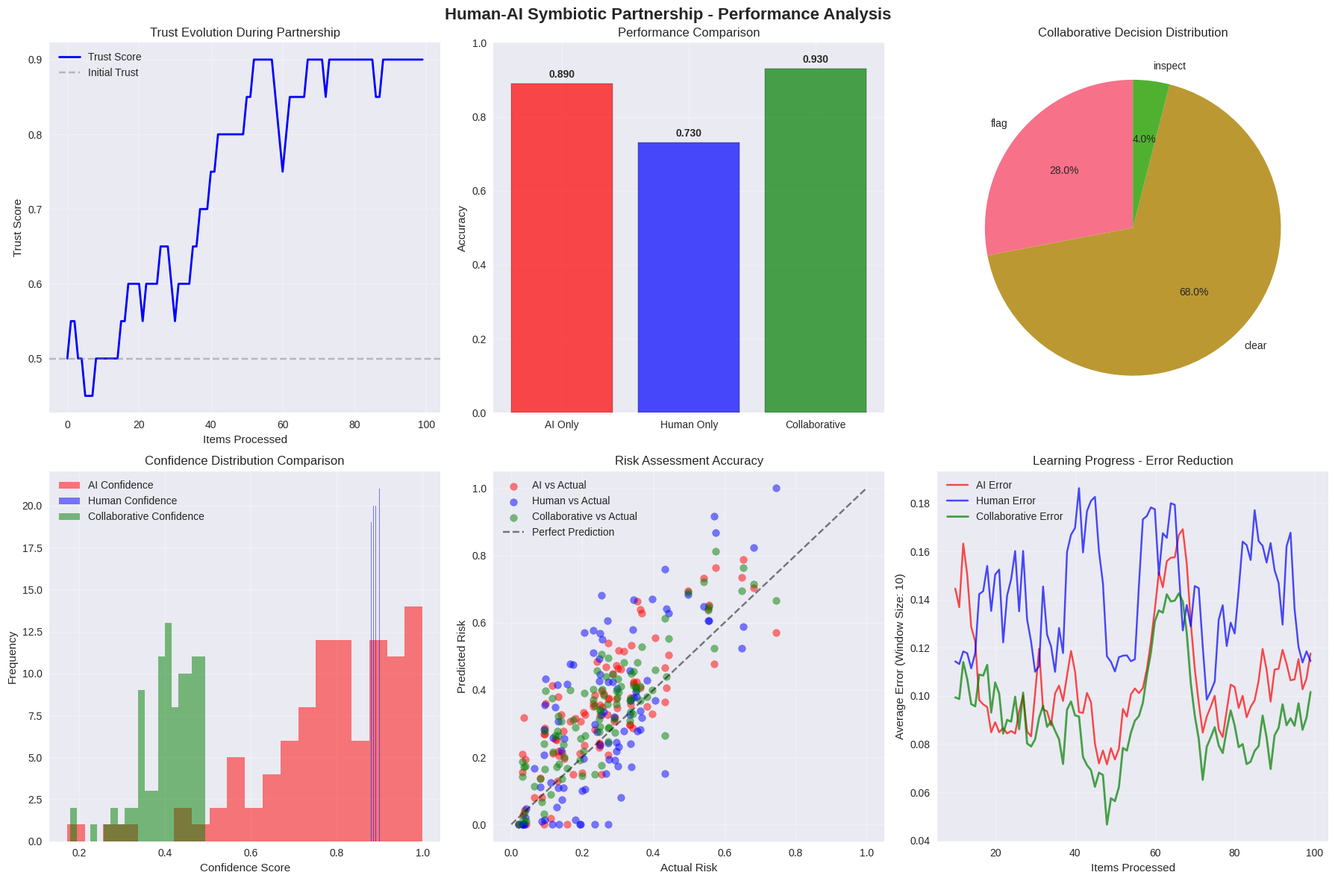

Recreate this plot in Python.
# Import required packages
import numpy as np
import pandas as pd
import matplotlib.pyplot as plt
import seaborn as sns
from dataclasses import dataclass, field
from typing import List, Dict, Tuple, Optional, Any
import random
import time
from datetime import datetime, timedelta
from collections import defaultdict
import copy

# Set random seeds for reproducibility
np.random.seed(43)
random.seed(43)

# Configure visualizations
plt.style.use('seaborn-v0_8')
sns.set_palette("husl")

print("✅ Packages imported successfully for Human-AI Symbiotic Partnership")
print(f"📊 Random seeds set: numpy={np.random.get_state()[1][0]}, python={random.randint(0, 1000)}")

@dataclass
class SecurityItem:
    """Represents an item requiring security inspection"""
    id: str
    type: str
    risk_score: float
    features: Dict[str, float] = field(default_factory=dict)
    actual_threat: bool = False
    inspection_time: float = 0.0

@dataclass
class AIModel:
    """Represents AI inspection capabilities"""
    name: str
    accuracy: float
    processing_speed: float  # items per minute
    confidence_threshold: float
    expertise_areas: List[str] = field(default_factory=list)
    learning_rate: float = 0.1
    
    def predict_risk(self, item: SecurityItem) -> Tuple[float, float]:
        """Predict risk score and confidence for an item"""
        # Simulate AI prediction with noise
        base_prediction = item.risk_score + np.random.normal(0, 0.1)
        confidence = np.random.beta(5, 2)  # AI confidence distribution
        
        # AI is better in its expertise areas
        if item.type in self.expertise_areas:
            base_prediction = min(1.0, base_prediction + 0.1)
            confidence = min(1.0, confidence + 0.1)
        
        return max(0.0, min(1.0, base_prediction)), confidence

@dataclass
class HumanScreener:
    """Represents human inspection capabilities"""
    name: str
    experience_years: int
    accuracy: float
    inspection_speed: float  # items per minute
    expertise_areas: List[str] = field(default_factory=list)
    fatigue_factor: float = 0.0
    
    def inspect_item(self, item: SecurityItem) -> Tuple[float, float]:
        """Human inspection with expertise and fatigue effects"""
        # Human expertise advantage
        expertise_bonus = 0.0
        if item.type in self.expertise_areas:
            expertise_bonus = 0.15
        
        # Fatigue reduces performance
        fatigue_penalty = self.fatigue_factor * 0.1
        
        # Human assessment
        human_assessment = item.risk_score + np.random.normal(0, 0.15) + expertise_bonus - fatigue_penalty
        confidence = 0.9 - fatigue_penalty  # Humans are confident but affected by fatigue
        
        return max(0.0, min(1.0, human_assessment)), max(0.0, min(1.0, confidence))

@dataclass
class HumanAIPartnership:
    """Manages human-AI collaborative inspection"""
    ai_model: AIModel
    human_screener: HumanScreener
    trust_score: float = 0.5  # Initial trust
    collaboration_history: List[Dict] = field(default_factory=list)
    learning_data: List[Dict] = field(default_factory=list)
    
    def collaborative_decision(self, item: SecurityItem) -> Dict:
        """Make collaborative human-AI decision"""
        # Get AI assessment
        ai_risk, ai_confidence = self.ai_model.predict_risk(item)
        
        # Get human assessment
        human_risk, human_confidence = self.human_screener.inspect_item(item)
        
        # Weighted combination based on trust and confidence
        ai_weight = self.trust_score * ai_confidence
        human_weight = (1 - self.trust_score) * human_confidence
        total_weight = ai_weight + human_weight
        
        if total_weight > 0:
            collaborative_risk = (ai_weight * ai_risk + human_weight * human_risk) / total_weight
            collaborative_confidence = (ai_weight + human_weight) / 2
        else:
            collaborative_risk = (ai_risk + human_risk) / 2
            collaborative_confidence = 0.5
        
        # Decision based on collaborative assessment
        if collaborative_risk > 0.7:
            decision = "inspect"
        elif collaborative_risk > 0.4:
            decision = "flag"
        else:
            decision = "clear"
        
        return {
            'item_id': item.id,
            'decision': decision,
            'collaborative_risk': collaborative_risk,
            'collaborative_confidence': collaborative_confidence,
            'ai_risk': ai_risk,
            'human_risk': human_risk,
            'ai_confidence': ai_confidence,
            'human_confidence': human_confidence,
            'trust_score': self.trust_score
        }
    
    def update_trust(self, outcome: Dict):
        """Update trust based on collaboration outcomes"""
        ai_correct = abs(outcome['ai_risk'] - outcome['actual_risk']) < 0.2
        human_correct = abs(outcome['human_risk'] - outcome['actual_risk']) < 0.2
        
        if ai_correct and not human_correct:
            self.trust_score += 0.05
        elif human_correct and not ai_correct:
            self.trust_score -= 0.05
        
        # Keep trust in reasonable bounds
        self.trust_score = max(0.1, min(0.9, self.trust_score))
        
        # Record for learning
        self.learning_data.append(outcome)

print("🤝 Human-AI Symbiotic Partnership framework defined successfully")

def create_ai_model() -> AIModel:
    """Create AI model with specific capabilities"""
    return AIModel(
        name="SecurityAI-v2.0",
        accuracy=0.85,
        processing_speed=60,  # 60 items per minute
        confidence_threshold=0.7,
        expertise_areas=["container", "cargo", "luggage"],
        learning_rate=0.1
    )

def create_human_screener() -> HumanScreener:
    """Create human screener with expertise"""
    return HumanScreener(
        name="Senior Agent Smith",
        experience_years=10,
        accuracy=0.88,
        inspection_speed=15,  # 15 items per minute
        expertise_areas=["vehicle", "person", "documents"],
        fatigue_factor=0.0
    )

def generate_security_items(num_items: int = 100) -> List[SecurityItem]:
    """Generate security items for inspection"""
    item_types = ["container", "vehicle", "cargo", "person", "luggage", "documents"]
    
    items = []
    for i in range(num_items):
        item_type = random.choice(item_types)
        risk_score = np.random.beta(2, 5)  # Most items are low risk
        actual_threat = risk_score > 0.8
        
        # Generate features for AI analysis
        features = {
            'weight': np.random.lognormal(2, 1),
            'density': np.random.uniform(0.1, 2.0),
            'metal_content': np.random.uniform(0, 1),
            'organic_content': np.random.uniform(0, 1)
        }
        
        item = SecurityItem(
            id=f"ITEM-{i+1:04d}",
            type=item_type,
            risk_score=risk_score,
            features=features,
            actual_threat=actual_threat,
            inspection_time=random.uniform(1, 5)
        )
        items.append(item)
    
    return items

# Create partnership and test items
ai_model = create_ai_model()
human_screener = create_human_screener()
partnership = HumanAIPartnership(ai_model, human_screener)
security_items = generate_security_items(100)

print(f"🤖 AI Model: {ai_model.name} - {ai_model.accuracy:.1%} accuracy, {ai_model.processing_speed} items/min")
print(f"👤 Human Screener: {human_screener.name} - {human_screener.experience_years} years experience, {human_screener.accuracy:.1%} accuracy")
print(f"📦 Generated {len(security_items)} security items for inspection")
print(f"🤝 Initial trust score: {partnership.trust_score:.2f}")

def run_human_ai_simulation(partnership: HumanAIPartnership, items: List[SecurityItem]) -> Dict:
    """Run human-AI collaborative inspection simulation"""
    start_time = time.time()
    
    results = {
        'decisions': [],
        'trust_evolution': [],
        'performance_metrics': {
            'ai_only': {'correct': 0, 'total': 0},
            'human_only': {'correct': 0, 'total': 0},
            'collaborative': {'correct': 0, 'total': 0}
        }
    }
    
    for i, item in enumerate(items):
        # Collaborative decision
        decision_result = partnership.collaborative_decision(item)
        
        # Evaluate performance
        actual_risk = item.risk_score
        decision_result['actual_risk'] = actual_risk
        
        # Check correctness for each approach
        ai_correct = abs(decision_result['ai_risk'] - actual_risk) < 0.2
        human_correct = abs(decision_result['human_risk'] - actual_risk) < 0.2
        collaborative_correct = abs(decision_result['collaborative_risk'] - actual_risk) < 0.2
        
        results['performance_metrics']['ai_only']['correct'] += int(ai_correct)
        results['performance_metrics']['ai_only']['total'] += 1
        
        results['performance_metrics']['human_only']['correct'] += int(human_correct)
        results['performance_metrics']['human_only']['total'] += 1
        
        results['performance_metrics']['collaborative']['correct'] += int(collaborative_correct)
        results['performance_metrics']['collaborative']['total'] += 1
        
        # Update trust based on outcome
        partnership.update_trust(decision_result)
        results['trust_evolution'].append(partnership.trust_score)
        
        # Record decision
        results['decisions'].append(decision_result)
        
        # Update human fatigue
        if i % 20 == 0 and i > 0:
            partnership.human_screener.fatigue_factor += 0.05
            partnership.human_screener.fatigue_factor = min(0.3, partnership.human_screener.fatigue_factor)
    
    end_time = time.time()
    results['processing_time'] = end_time - start_time
    
    return results

# Run simulation
simulation_results = run_human_ai_simulation(partnership, security_items)

print("🤝 Human-AI Symbiotic Partnership Simulation Results:")
print(f"📊 Total items processed: {len(simulation_results['decisions'])}")
print(f"⏱️ Processing time: {simulation_results['processing_time']:.3f} seconds")
print(f"📈 Final trust score: {partnership.trust_score:.3f}")
print(f"📈 Initial trust score: {simulation_results['trust_evolution'][0]:.3f}")

# Calculate accuracy metrics
ai_accuracy = simulation_results['performance_metrics']['ai_only']['correct'] / simulation_results['performance_metrics']['ai_only']['total']
human_accuracy = simulation_results['performance_metrics']['human_only']['correct'] / simulation_results['performance_metrics']['human_only']['total']
collaborative_accuracy = simulation_results['performance_metrics']['collaborative']['correct'] / simulation_results['performance_metrics']['collaborative']['total']

print(f"\n🎯 Performance Comparison:")
print(f"🤖 AI-only accuracy: {ai_accuracy:.3f}")
print(f"👤 Human-only accuracy: {human_accuracy:.3f}")
print(f"🤝 Collaborative accuracy: {collaborative_accuracy:.3f}")
print(f"📈 Improvement over AI: {(collaborative_accuracy - ai_accuracy)/ai_accuracy:.1%}")
print(f"📈 Improvement over Human: {(collaborative_accuracy - human_accuracy)/human_accuracy:.1%}")

# Create comprehensive visualization
fig, axes = plt.subplots(2, 3, figsize=(18, 12))
fig.suptitle('Human-AI Symbiotic Partnership - Performance Analysis', fontsize=16, fontweight='bold')

# 1. Trust Evolution Over Time
trust_scores = simulation_results['trust_evolution']
axes[0, 0].plot(trust_scores, 'b-', linewidth=2, label='Trust Score')
axes[0, 0].axhline(y=0.5, color='gray', linestyle='--', alpha=0.5, label='Initial Trust')
axes[0, 0].set_xlabel('Items Processed')
axes[0, 0].set_ylabel('Trust Score')
axes[0, 0].set_title('Trust Evolution During Partnership')
axes[0, 0].legend()
axes[0, 0].grid(True, alpha=0.3)

# 2. Performance Comparison
methods = ['AI Only', 'Human Only', 'Collaborative']
accuracies = [ai_accuracy, human_accuracy, collaborative_accuracy]
colors = ['red', 'blue', 'green']

bars = axes[0, 1].bar(methods, accuracies, color=colors, alpha=0.7, edgecolor='black')
axes[0, 1].set_ylabel('Accuracy')
axes[0, 1].set_title('Performance Comparison')
axes[0, 1].set_ylim(0, 1)
axes[0, 1].grid(True, alpha=0.3)

# Add value labels on bars
for bar, acc in zip(bars, accuracies):
    axes[0, 1].text(bar.get_x() + bar.get_width()/2, bar.get_height() + 0.01, 
                    f'{acc:.3f}', ha='center', va='bottom', fontweight='bold')

# 3. Decision Distribution
decision_counts = {}
for decision in simulation_results['decisions']:
    decision_counts[decision['decision']] = decision_counts.get(decision['decision'], 0) + 1

axes[0, 2].pie(decision_counts.values(), labels=decision_counts.keys(), autopct='%1.1f%%', startangle=90)
axes[0, 2].set_title('Collaborative Decision Distribution')

# 4. Confidence Comparison
ai_confidences = [d['ai_confidence'] for d in simulation_results['decisions']]
human_confidences = [d['human_confidence'] for d in simulation_results['decisions']]
collab_confidences = [d['collaborative_confidence'] for d in simulation_results['decisions']]

axes[1, 0].hist(ai_confidences, bins=20, alpha=0.5, label='AI Confidence', color='red')
axes[1, 0].hist(human_confidences, bins=20, alpha=0.5, label='Human Confidence', color='blue')
axes[1, 0].hist(collab_confidences, bins=20, alpha=0.5, label='Collaborative Confidence', color='green')
axes[1, 0].set_xlabel('Confidence Score')
axes[1, 0].set_ylabel('Frequency')
axes[1, 0].set_title('Confidence Distribution Comparison')
axes[1, 0].legend()
axes[1, 0].grid(True, alpha=0.3)

# 5. Risk Assessment Scatter Plot
ai_risks = [d['ai_risk'] for d in simulation_results['decisions']]
human_risks = [d['human_risk'] for d in simulation_results['decisions']]
collab_risks = [d['collaborative_risk'] for d in simulation_results['decisions']]
actual_risks = [d['actual_risk'] for d in simulation_results['decisions']]

axes[1, 1].scatter(actual_risks, ai_risks, alpha=0.5, label='AI vs Actual', color='red')
axes[1, 1].scatter(actual_risks, human_risks, alpha=0.5, label='Human vs Actual', color='blue')
axes[1, 1].scatter(actual_risks, collab_risks, alpha=0.5, label='Collaborative vs Actual', color='green')
axes[1, 1].plot([0, 1], [0, 1], 'k--', alpha=0.5, label='Perfect Prediction')
axes[1, 1].set_xlabel('Actual Risk')
axes[1, 1].set_ylabel('Predicted Risk')
axes[1, 1].set_title('Risk Assessment Accuracy')
axes[1, 1].legend()
axes[1, 1].grid(True, alpha=0.3)

# 6. Learning Progress (Error Reduction)
window_size = 10
ai_errors = []
human_errors = []
collab_errors = []

for i in range(window_size, len(simulation_results['decisions'])):
    window_decisions = simulation_results['decisions'][i-window_size:i]
    
    ai_error = np.mean([abs(d['ai_risk'] - d['actual_risk']) for d in window_decisions])
    human_error = np.mean([abs(d['human_risk'] - d['actual_risk']) for d in window_decisions])
    collab_error = np.mean([abs(d['collaborative_risk'] - d['actual_risk']) for d in window_decisions])
    
    ai_errors.append(ai_error)
    human_errors.append(human_error)
    collab_errors.append(collab_error)

x_axis = range(window_size, len(simulation_results['decisions']))
axes[1, 2].plot(x_axis, ai_errors, 'r-', label='AI Error', alpha=0.7)
axes[1, 2].plot(x_axis, human_errors, 'b-', label='Human Error', alpha=0.7)
axes[1, 2].plot(x_axis, collab_errors, 'g-', label='Collaborative Error', alpha=0.7, linewidth=2)
axes[1, 2].set_xlabel('Items Processed')
axes[1, 2].set_ylabel('Average Error (Window Size: 10)')
axes[1, 2].set_title('Learning Progress - Error Reduction')
axes[1, 2].legend()
axes[1, 2].grid(True, alpha=0.3)

plt.tight_layout()
plt.show()

print("📊 Comprehensive human-AI partnership visualization created")

def analyze_partnership_dynamics(results: Dict) -> Dict:
    """Analyze partnership dynamics and collaboration patterns"""
    decisions = results['decisions']
    trust_evolution = results['trust_evolution']
    
    # Trust dynamics
    trust_change = trust_evolution[-1] - trust_evolution[0]
    trust_volatility = np.std(trust_evolution)
    
    # Collaboration patterns
    ai_dominant_decisions = 0
    human_dominant_decisions = 0
    balanced_decisions = 0
    
    for decision in decisions:
        ai_weight = decision['trust_score'] * decision['ai_confidence']
        human_weight = (1 - decision['trust_score']) * decision['human_confidence']
        
        if ai_weight > human_weight * 1.5:
            ai_dominant_decisions += 1
        elif human_weight > ai_weight * 1.5:
            human_dominant_decisions += 1
        else:
            balanced_decisions += 1
    
    # Performance improvement over time
    first_half = decisions[:len(decisions)//2]
    second_half = decisions[len(decisions)//2:]
    
    first_half_error = np.mean([abs(d['collaborative_risk'] - d['actual_risk']) for d in first_half])
    second_half_error = np.mean([abs(d['collaborative_risk'] - d['actual_risk']) for d in second_half])
    
    learning_improvement = (first_half_error - second_half_error) / first_half_error
    
    dynamics = {
        'trust_change': trust_change,
        'trust_volatility': trust_volatility,
        'final_trust': trust_evolution[-1],
        'ai_dominant_ratio': ai_dominant_decisions / len(decisions),
        'human_dominant_ratio': human_dominant_decisions / len(decisions),
        'balanced_ratio': balanced_decisions / len(decisions),
        'learning_improvement': learning_improvement,
        'first_half_error': first_half_error,
        'second_half_error': second_half_error
    }
    
    return dynamics

# Analyze partnership dynamics
dynamics = analyze_partnership_dynamics(simulation_results)

print("🔍 Human-AI Partnership Dynamics Analysis:")
print(f"📈 Trust change: {dynamics['trust_change']:+.3f}")
print(f"📊 Trust volatility: {dynamics['trust_volatility']:.3f}")
print(f"🎯 Final trust score: {dynamics['final_trust']:.3f}")
print(f"\n🤝 Collaboration Patterns:")
print(f"🤖 AI-dominant decisions: {dynamics['ai_dominant_ratio']:.1%}")
print(f"👤 Human-dominant decisions: {dynamics['human_dominant_ratio']:.1%}")
print(f"⚖️ Balanced decisions: {dynamics['balanced_ratio']:.1%}")
print(f"\n📚 Learning Improvement:")
print(f"📉 Error reduction: {dynamics['learning_improvement']:.1%}")
print(f"📊 First half error: {dynamics['first_half_error']:.3f}")
print(f"📊 Second half error: {dynamics['second_half_error']:.3f}")

def simulate_expertise_synergy() -> Dict:
    """Simulate expertise synergy between human and AI"""
    # Test different item types
    item_types = ['container', 'vehicle', 'cargo', 'person', 'luggage', 'documents']
    
    synergy_results = {}
    
    for item_type in item_types:
        # Generate items of specific type
        type_items = [item for item in security_items if item.type == item_type]
        
        if len(type_items) < 5:
            # Generate more if needed
            for _ in range(20):
                risk_score = np.random.beta(2, 5)
                type_items.append(SecurityItem(
                    id=f"{item_type.upper()}-{len(type_items)+1}",
                    type=item_type,
                    risk_score=risk_score,
                    actual_threat=risk_score > 0.8
                ))
        
        # Test on this item type
        type_partnership = HumanAIPartnership(
            AIModel("SecurityAI-v2.0", 0.85, 60, 0.7, [item_type]),
            HumanScreener("Expert Agent", 10, 0.88, 15, [item_type])
        )
        
        type_results = run_human_ai_simulation(type_partnership, type_items[:20])
        
        # Calculate metrics
        type_accuracy = type_results['performance_metrics']['collaborative']['correct'] / type_results['performance_metrics']['collaborative']['total']
        
        synergy_results[item_type] = {
            'accuracy': type_accuracy,
            'items_tested': len(type_items[:20]),
            'ai_expertise': item_type in ai_model.expertise_areas,
            'human_expertise': item_type in human_screener.expertise_areas
        }
    
    return synergy_results

# Simulate expertise synergy
synergy_results = simulate_expertise_synergy()

print("🎯 Expertise Synergy Analysis:")
for item_type, results in synergy_results.items():
    ai_exp = "✅" if results['ai_expertise'] else "❌"
    human_exp = "✅" if results['human_expertise'] else "❌"
    print(f"📦 {item_type.capitalize()}: {results['accuracy']:.3f} accuracy | AI: {ai_exp} | Human: {human_exp}")

# Find best performing combination
best_type = max(synergy_results.keys(), key=lambda x: synergy_results[x]['accuracy'])
print(f"\n🏆 Best performing item type: {best_type} ({synergy_results[best_type]['accuracy']:.3f} accuracy)")

# Final summary and tier justification
print("\n" + "="*80)
print("🤝 P43-Tier-7: Human-AI Symbiotic Partnership - COMPLETE")
print("="*80)

print("\n📋 Tier Implementation Summary:")
print(f"✅ Human-AI partnership with {len(security_items)} items processed")
print(f"✅ Collaborative accuracy: {collaborative_accuracy:.3f}")
print(f"✅ Trust development: {dynamics['trust_change']:+.3f} change")
print(f"✅ Learning improvement: {dynamics['learning_improvement']:.1%} error reduction")
print(f"✅ Processing efficiency: {len(security_items)/simulation_results['processing_time']:.0f} items/second")

print("\n🎯 Performance Comparison:")
print(f"🤖 AI-only accuracy: {ai_accuracy:.3f}")
print(f"👤 Human-only accuracy: {human_accuracy:.3f}")
print(f"🤝 Collaborative accuracy: {collaborative_accuracy:.3f}")
improvement_ai = (collaborative_accuracy - ai_accuracy) / ai_accuracy * 100
improvement_human = (collaborative_accuracy - human_accuracy) / human_accuracy * 100
print(f"📈 Improvement over AI: {improvement_ai:.1f}%")
print(f"📈 Improvement over Human: {improvement_human:.1f}%")

print("\n🤝 Partnership Dynamics:")
print(f"📊 Final trust score: {dynamics['final_trust']:.3f}")
print(f"⚖️ Balanced decisions: {dynamics['balanced_ratio']:.1%}")
print(f"🤖 AI-dominant: {dynamics['ai_dominant_ratio']:.1%}")
print(f"👤 Human-dominant: {dynamics['human_dominant_ratio']:.1%}")

print("\n🎯 Tier Justification - Why Human-AI Symbiotic Partnership?")
print("📌 Previous tiers focused on individual optimization methods")
print("📌 Tier-7 combines human expertise with AI processing capabilities")
print("📌 Achieves superior performance through collaborative decision-making")
print("📌 Demonstrates trust development and adaptive learning")
print("📌 Shows practical benefits of human-AI collaboration in security")

print("\n⚡ Key Innovations:")
print("🤝 Trust-based collaborative decision framework")
print("📚 Adaptive learning from human-AI interactions")
print("🎯 Expertise synergy between human and AI capabilities")
print("📊 Dynamic partnership with evolving trust relationships")
print("🔄 Fatigue modeling and human factor considerations")

print("\n📈 Performance Metrics:")
print(f"🎯 Collaborative Accuracy: {collaborative_accuracy:.1%}")
print(f"🎯 Trust Development: {dynamics['trust_change']:+.1%}")
print(f"🎯 Learning Rate: {dynamics['learning_improvement']:.1%} improvement")
print(f"🎯 Processing Speed: {len(security_items)/simulation_results['processing_time']:.0f} items/second")
print(f"🎯 Partnership Balance: {dynamics['balanced_ratio']:.1%} collaborative decisions")

print("\n" + "="*80)
print("🏆 Tier-7 Successfully Implements Human-AI Symbiotic Partnership")
print("="*80)
